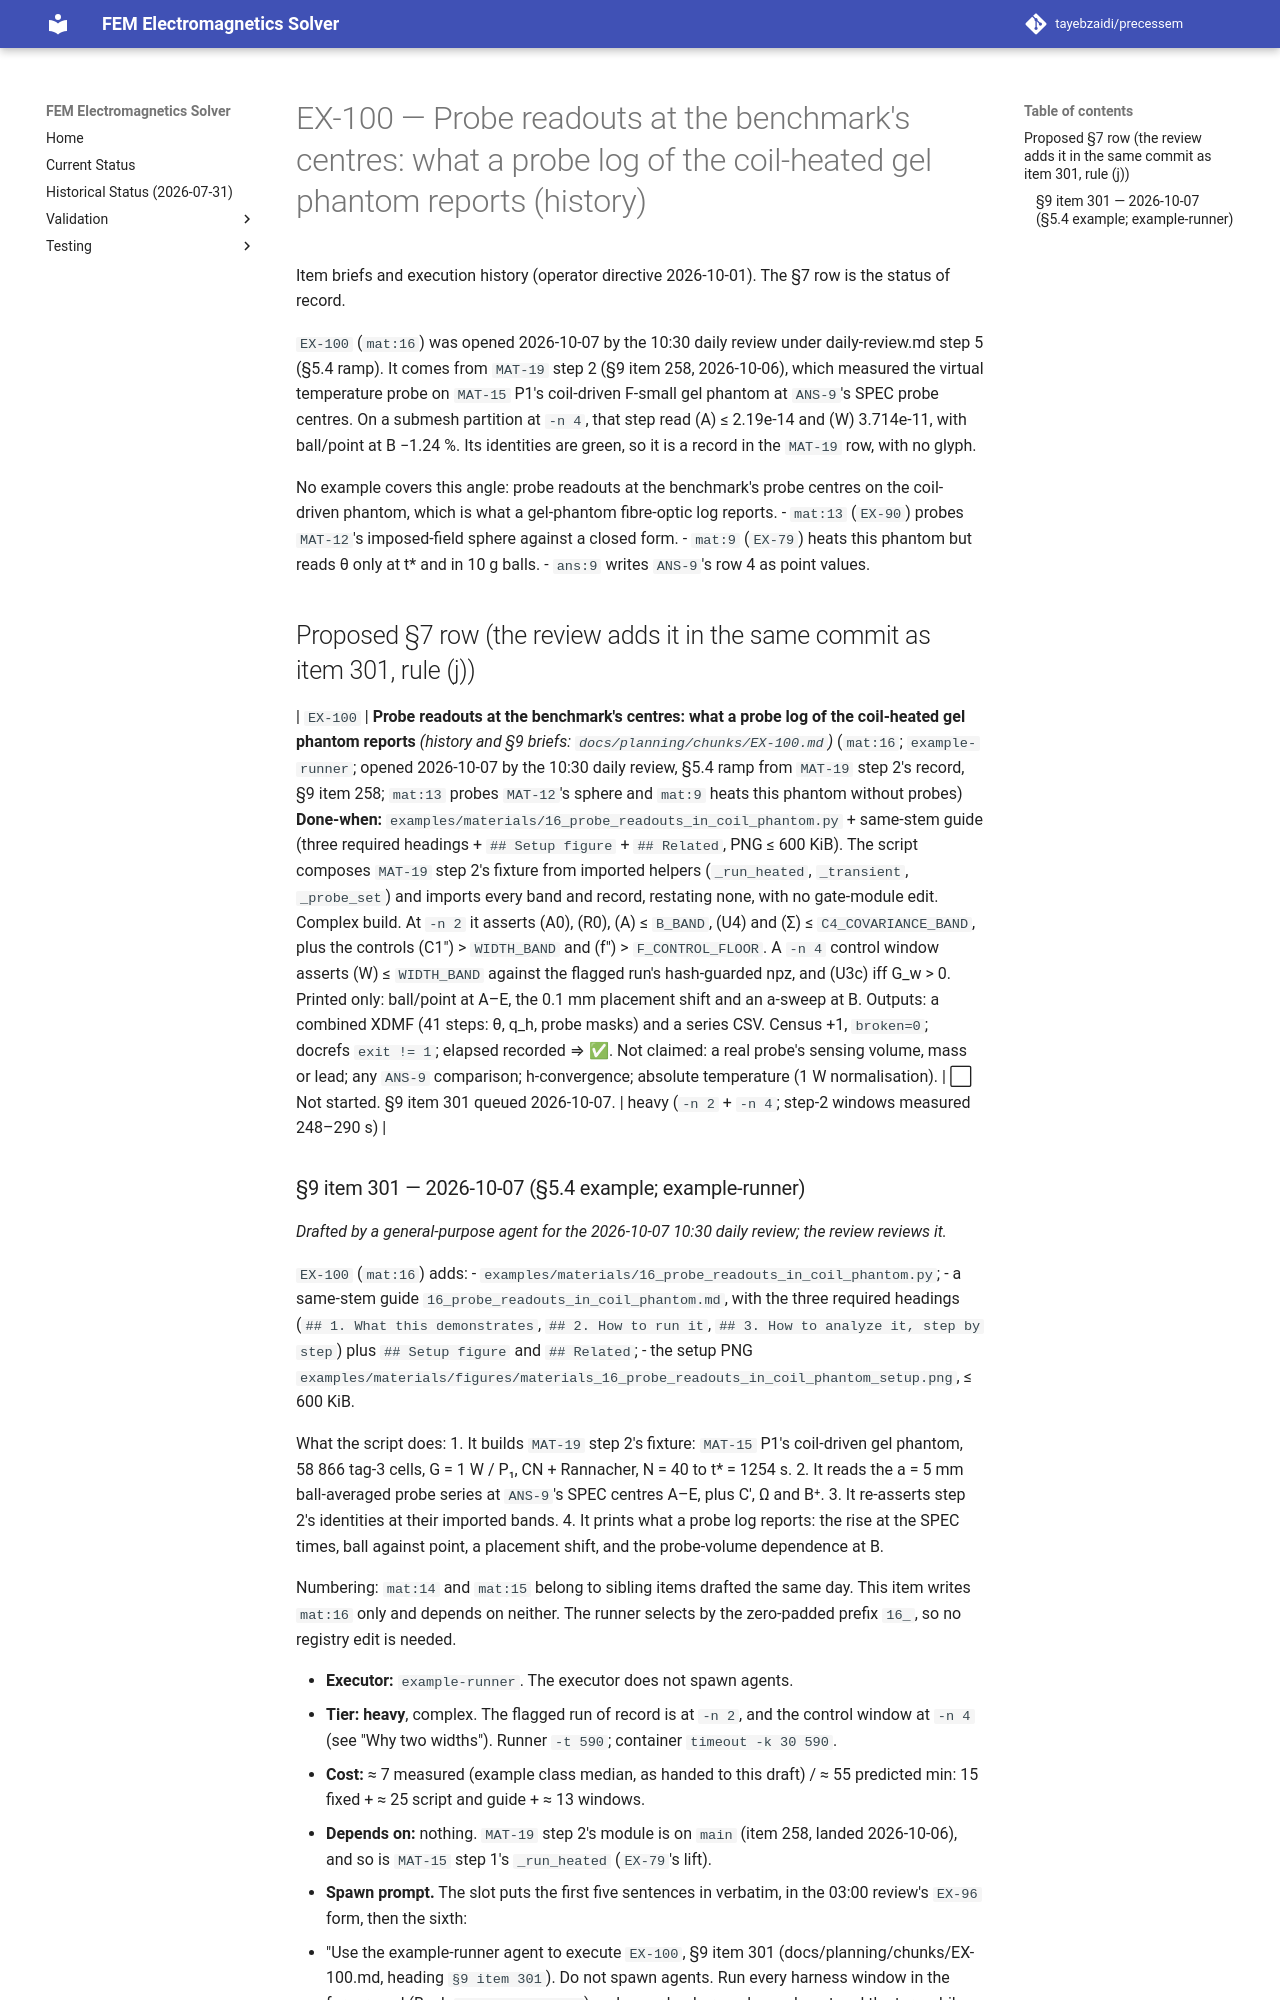

repository: tayebzaidi/precessem · page: planning/chunks/EX-100/index.html · generator: mkdocs

# EX-100 — Probe readouts at the benchmark's centres: what a probe log of the coil-heated gel phantom reports (history)

Item briefs and execution history (operator directive 2026-10-01). The §7 row is the status of record.

`EX-100` (`mat:16`) was opened 2026-10-07 by the 10:30 daily review under daily-review.md step 5 (§5.4 ramp). It comes from `MAT-19` step 2 (§9 item 258, 2026-10-06), which measured the virtual temperature probe on `MAT-15` P1's coil-driven F-small gel phantom at `ANS-9`'s SPEC probe centres. On a submesh partition at `-n 4`, that step read (A) ≤ 2.19e-14 and (W) 3.714e-11, with ball/point at B −1.24 %. Its identities are green, so it is a record in the `MAT-19` row, with no glyph.

No example covers this angle: probe readouts at the benchmark's probe centres on the coil-driven phantom, which is what a gel-phantom fibre-optic log reports.
- `mat:13` (`EX-90`) probes `MAT-12`'s imposed-field sphere against a closed form.
- `mat:9` (`EX-79`) heats this phantom but reads θ only at t\* and in 10 g balls.
- `ans:9` writes `ANS-9`'s row 4 as point values.

## Proposed §7 row (the review adds it in the same commit as item 301, rule (j))

| `EX-100` | **Probe readouts at the benchmark's centres: what a probe log of the coil-heated gel phantom reports** *(history and §9 briefs: `docs/planning/chunks/EX-100.md`)* (`mat:16`; `example-runner`; opened 2026-10-07 by the 10:30 daily review, §5.4 ramp from `MAT-19` step 2's record, §9 item 258; `mat:13` probes `MAT-12`'s sphere and `mat:9` heats this phantom without probes) **Done-when:** `examples/materials/16_probe_readouts_in_coil_phantom.py` + same-stem guide (three required headings + `## Setup figure` + `## Related`, PNG ≤ 600 KiB). The script composes `MAT-19` step 2's fixture from imported helpers (`_run_heated`, `_transient`, `_probe_set`) and imports every band and record, restating none, with no gate-module edit. Complex build. At `-n 2` it asserts (A0), (R0), (A) ≤ `B_BAND`, (U4) and (Σ) ≤ `C4_COVARIANCE_BAND`, plus the controls (C1″) > `WIDTH_BAND` and (f″) > `F_CONTROL_FLOOR`. A `-n 4` control window asserts (W) ≤ `WIDTH_BAND` against the flagged run's hash-guarded npz, and (U3c) iff G_w > 0. Printed only: ball/point at A–E, the 0.1 mm placement shift and an a-sweep at B. Outputs: a combined XDMF (41 steps: θ, q_h, probe masks) and a series CSV. Census +1, `broken=0`; docrefs `exit != 1`; elapsed recorded ⇒ ✅. Not claimed: a real probe's sensing volume, mass or lead; any `ANS-9` comparison; h-convergence; absolute temperature (1 W normalisation). | ⬜ Not started. §9 item 301 queued 2026-10-07. | heavy (`-n 2` + `-n 4`; step-2 windows measured 248–290 s) |
